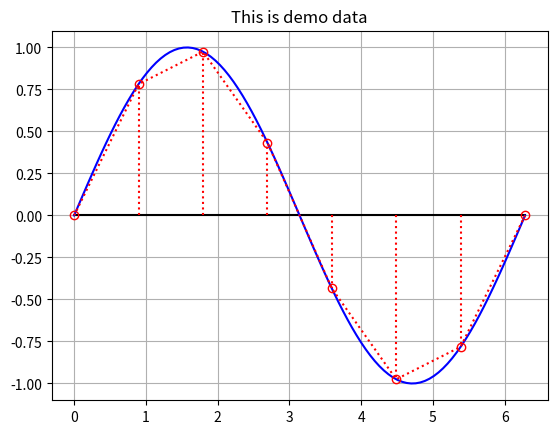

This figure's Python source:
# #######################################################
#
# CESG 506 - Analysis of Nonlinear Structures
#
# file: Plotter.py
#
# author: Peter Mackenzie-Helnwein
# created: 03/27/2020
#
# #######################################################

'''
The Plotter class visualizes the progress of an iterative procedure

Usage:
    Plotter(ans)
    
    ans ... dictionary containing:
       x ....... an array of points on the x-axis
       y ....... an array of function values for each point in x
       xi ...... an array of x-values visited during the iteration
       yi ...... an array of y-values visited during the iteration
       label ... a string used as plot label
       saveTo .. a string defining the filename of the image file
'''

# import required libraries *****************************

import matplotlib.pyplot as plt
import numpy as np

# defining functions and classes ************************

# the Plotter class
class Plotter(object):
    '''
    class: Plotter

    variables:

    methods:

    '''

    def __init__(self, x, y, xi=[], yi=[], label='plotter image', save='', tangent=False, path=True):
        # remember input properties
        self.x = x
        self.y = y
        self.xi = xi
        self.yi = yi
        self.label = label
        self.filename = save
        self.plotPath = path
        self.plotTangent = tangent

        # create a figure

        # plot what we've got
        self.replot()

    def __str__(self):
        s = 'Plotter(\n'
        s += '   x:{},\n'.format(self.x)
        s += '   y:{},\n'.format(self.y)
        s += '   xi:{},\n'.format(self.xi)
        s += '   yi:{},\n'.format(self.yi)
        s += '   label:{},\n'.format(self.label)
        s += '   save:{}\n'.format(self.filename)
        s += '   )'
        return s

    def __repr__(self):
        s = 'Plotter('
        s += 'x:{}, '.format(repr(self.x))
        s += 'y:{}, '.format(repr(self.y))
        s += 'xi:{}, '.format(repr(self.xi))
        s += 'yi:{}, '.format(repr(self.yi))
        s += 'label:{}, '.format(repr(self.label))
        s += 'save:{}'.format(repr(self.filename))
        s += ')'
        return s

    def replot(self):
        plt.clf()
        fig, ax = plt.subplots()
        ax.grid(True)

        # draw zero line in black
        ax.plot(self.x,np.zeros_like(self.x),'k-')

        # draw the nonlinear function
        ax.plot(self.x,self.y,'b-')

        # create and plot vertical lines for iteration plot
        for line in [([s[0],s[0]],[0,s[1]]) for s in zip(self.xi, self.yi)]:
            ax.plot(*line,'r:')

        # create and plot tangents
        if self.plotTangent:
            lastPoint = []
            for point in zip(self.xi, self.yi):
                if lastPoint:
                    x = [lastPoint[0], point[0]]
                    y = [lastPoint[1], 0.0]
                    ax.plot(x,y,'r--')
                lastPoint = point

        # plot points visited during the iteration
        if self.plotPath:
            ax.plot(self.xi,self.yi,'ro:', fillstyle='none')
        else:
            ax.plot(self.xi,self.yi,'ro', fillstyle='none')

        if self.label:
            ax.set_title(self.label)

        if self.filename:
            fig.savefig(self.filename)

        plt.show()


# main function
def main():
    '''
    used as test and demo procedure
    if this file is executed directly:

    python3 Plotter.py
    '''
    x = np.linspace(0,2*np.pi,100)
    xi = np.linspace(0,2*np.pi,8)
    demo = {
        'x':x,
        'y':np.sin(x),
        'xi':xi,
        'yi':np.sin(xi),
        'label':'This is demo data',
        'save':'PlotterDemo.png'
    }
    Plotter(**demo)


# main execution ****************************************

if __name__ == '__main__':
    main()
